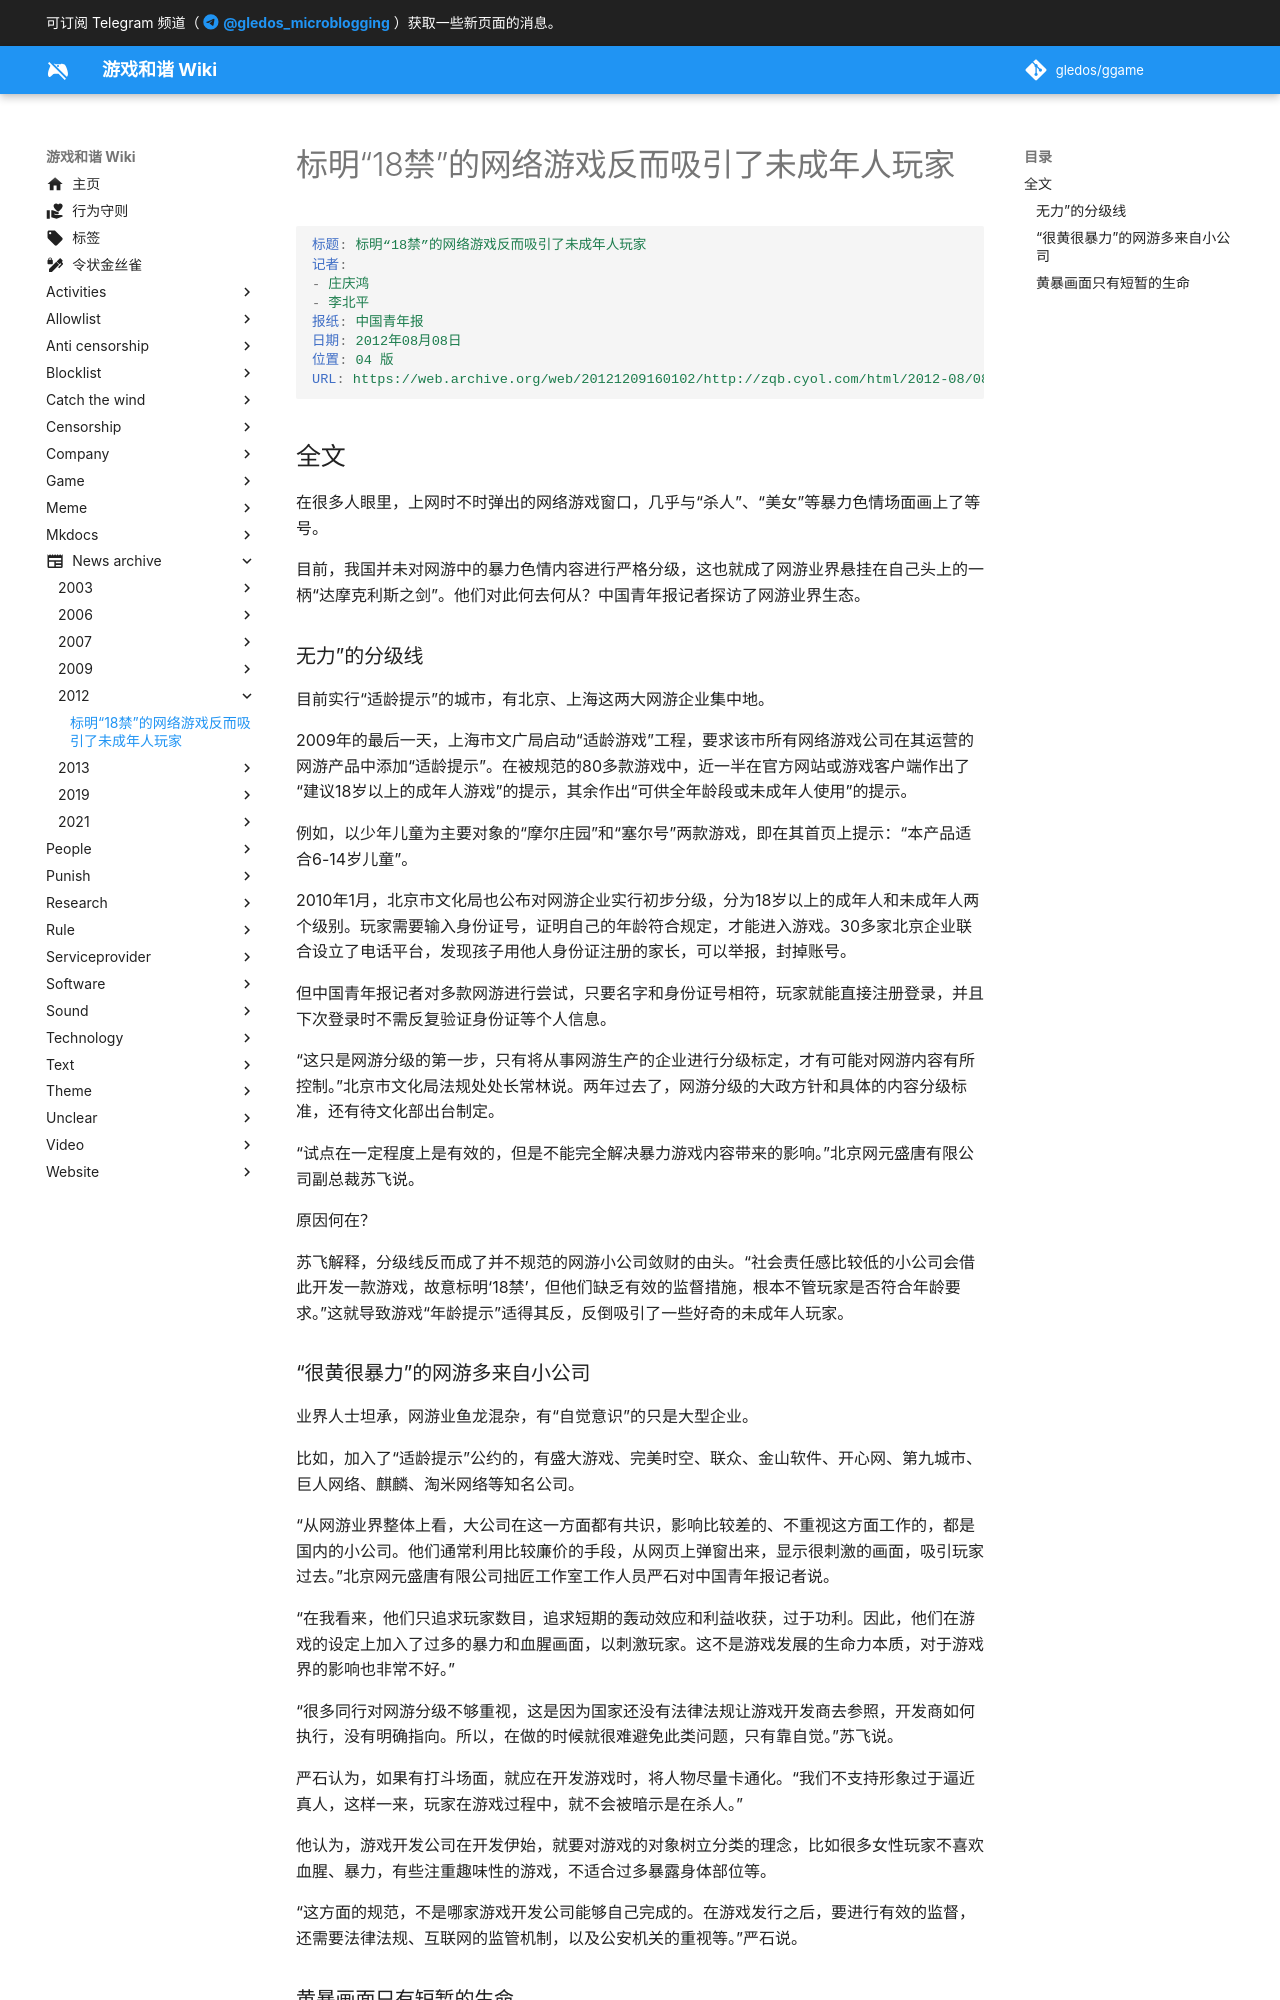

repository: gledos/ggame · page: news_archive/2012/标明“18禁”的网络游戏反而吸引了未成年人玩家.html · generator: mkdocs

---
title: 标明“18禁”的网络游戏反而吸引了未成年人玩家
search:
  exclude: true
description:
published: true
date: "2022-02-20T15:31:29"
特殊标签标记: #无标签
editor: markdown
dateCreated: "2022-02-20T15:31:29"
---

```YAML
标题: 标明“18禁”的网络游戏反而吸引了未成年人玩家
记者:
- 庄庆鸿
- 李北平
报纸: 中国青年报
日期: 2012年08月08日
位置: 04 版
URL: https://web.archive.org/web/20121209160102/http://zqb.cyol.com/html/2012-08/08/nw.D110000zgqnb_20120808_7-04.htm
```

## 全文

在很多人眼里，上网时不时弹出的网络游戏窗口，几乎与“杀人”、“美女”等暴力色情场面画上了等号。

目前，我国并未对网游中的暴力色情内容进行严格分级，这也就成了网游业界悬挂在自己头上的一柄“达摩克利斯之剑”。他们对此何去何从？中国青年报记者探访了网游业界生态。

### 无力”的分级线

目前实行“适龄提示”的城市，有北京、上海这两大网游企业集中地。

2009年的最后一天，上海市文广局启动“适龄游戏”工程，要求该市所有网络游戏公司在其运营的网游产品中添加“适龄提示”。在被规范的80多款游戏中，近一半在官方网站或游戏客户端作出了“建议18岁以上的成年人游戏”的提示，其余作出“可供全年龄段或未成年人使用”的提示。

例如，以少年儿童为主要对象的“摩尔庄园”和“塞尔号”两款游戏，即在其首页上提示：“本产品适合6-14岁儿童”。

2010年1月，北京市文化局也公布对网游企业实行初步分级，分为18岁以上的成年人和未成年人两个级别。玩家需要输入身份证号，证明自己的年龄符合规定，才能进入游戏。30多家北京企业联合设立了电话平台，发现孩子用他人身份证注册的家长，可以举报，封掉账号。

但中国青年报记者对多款网游进行尝试，只要名字和身份证号相符，玩家就能直接注册登录，并且下次登录时不需反复验证身份证等个人信息。

“这只是网游分级的第一步，只有将从事网游生产的企业进行分级标定，才有可能对网游内容有所控制。”北京市文化局法规处处长常林说。两年过去了，网游分级的大政方针和具体的内容分级标准，还有待文化部出台制定。

“试点在一定程度上是有效的，但是不能完全解决暴力游戏内容带来的影响。”北京网元盛唐有限公司副总裁苏飞说。

原因何在？

苏飞解释，分级线反而成了并不规范的网游小公司敛财的由头。“社会责任感比较低的小公司会借此开发一款游戏，故意标明‘18禁’，但他们缺乏有效的监督措施，根本不管玩家是否符合年龄要求。”这就导致游戏“年龄提示”适得其反，反倒吸引了一些好奇的未成年人玩家。
